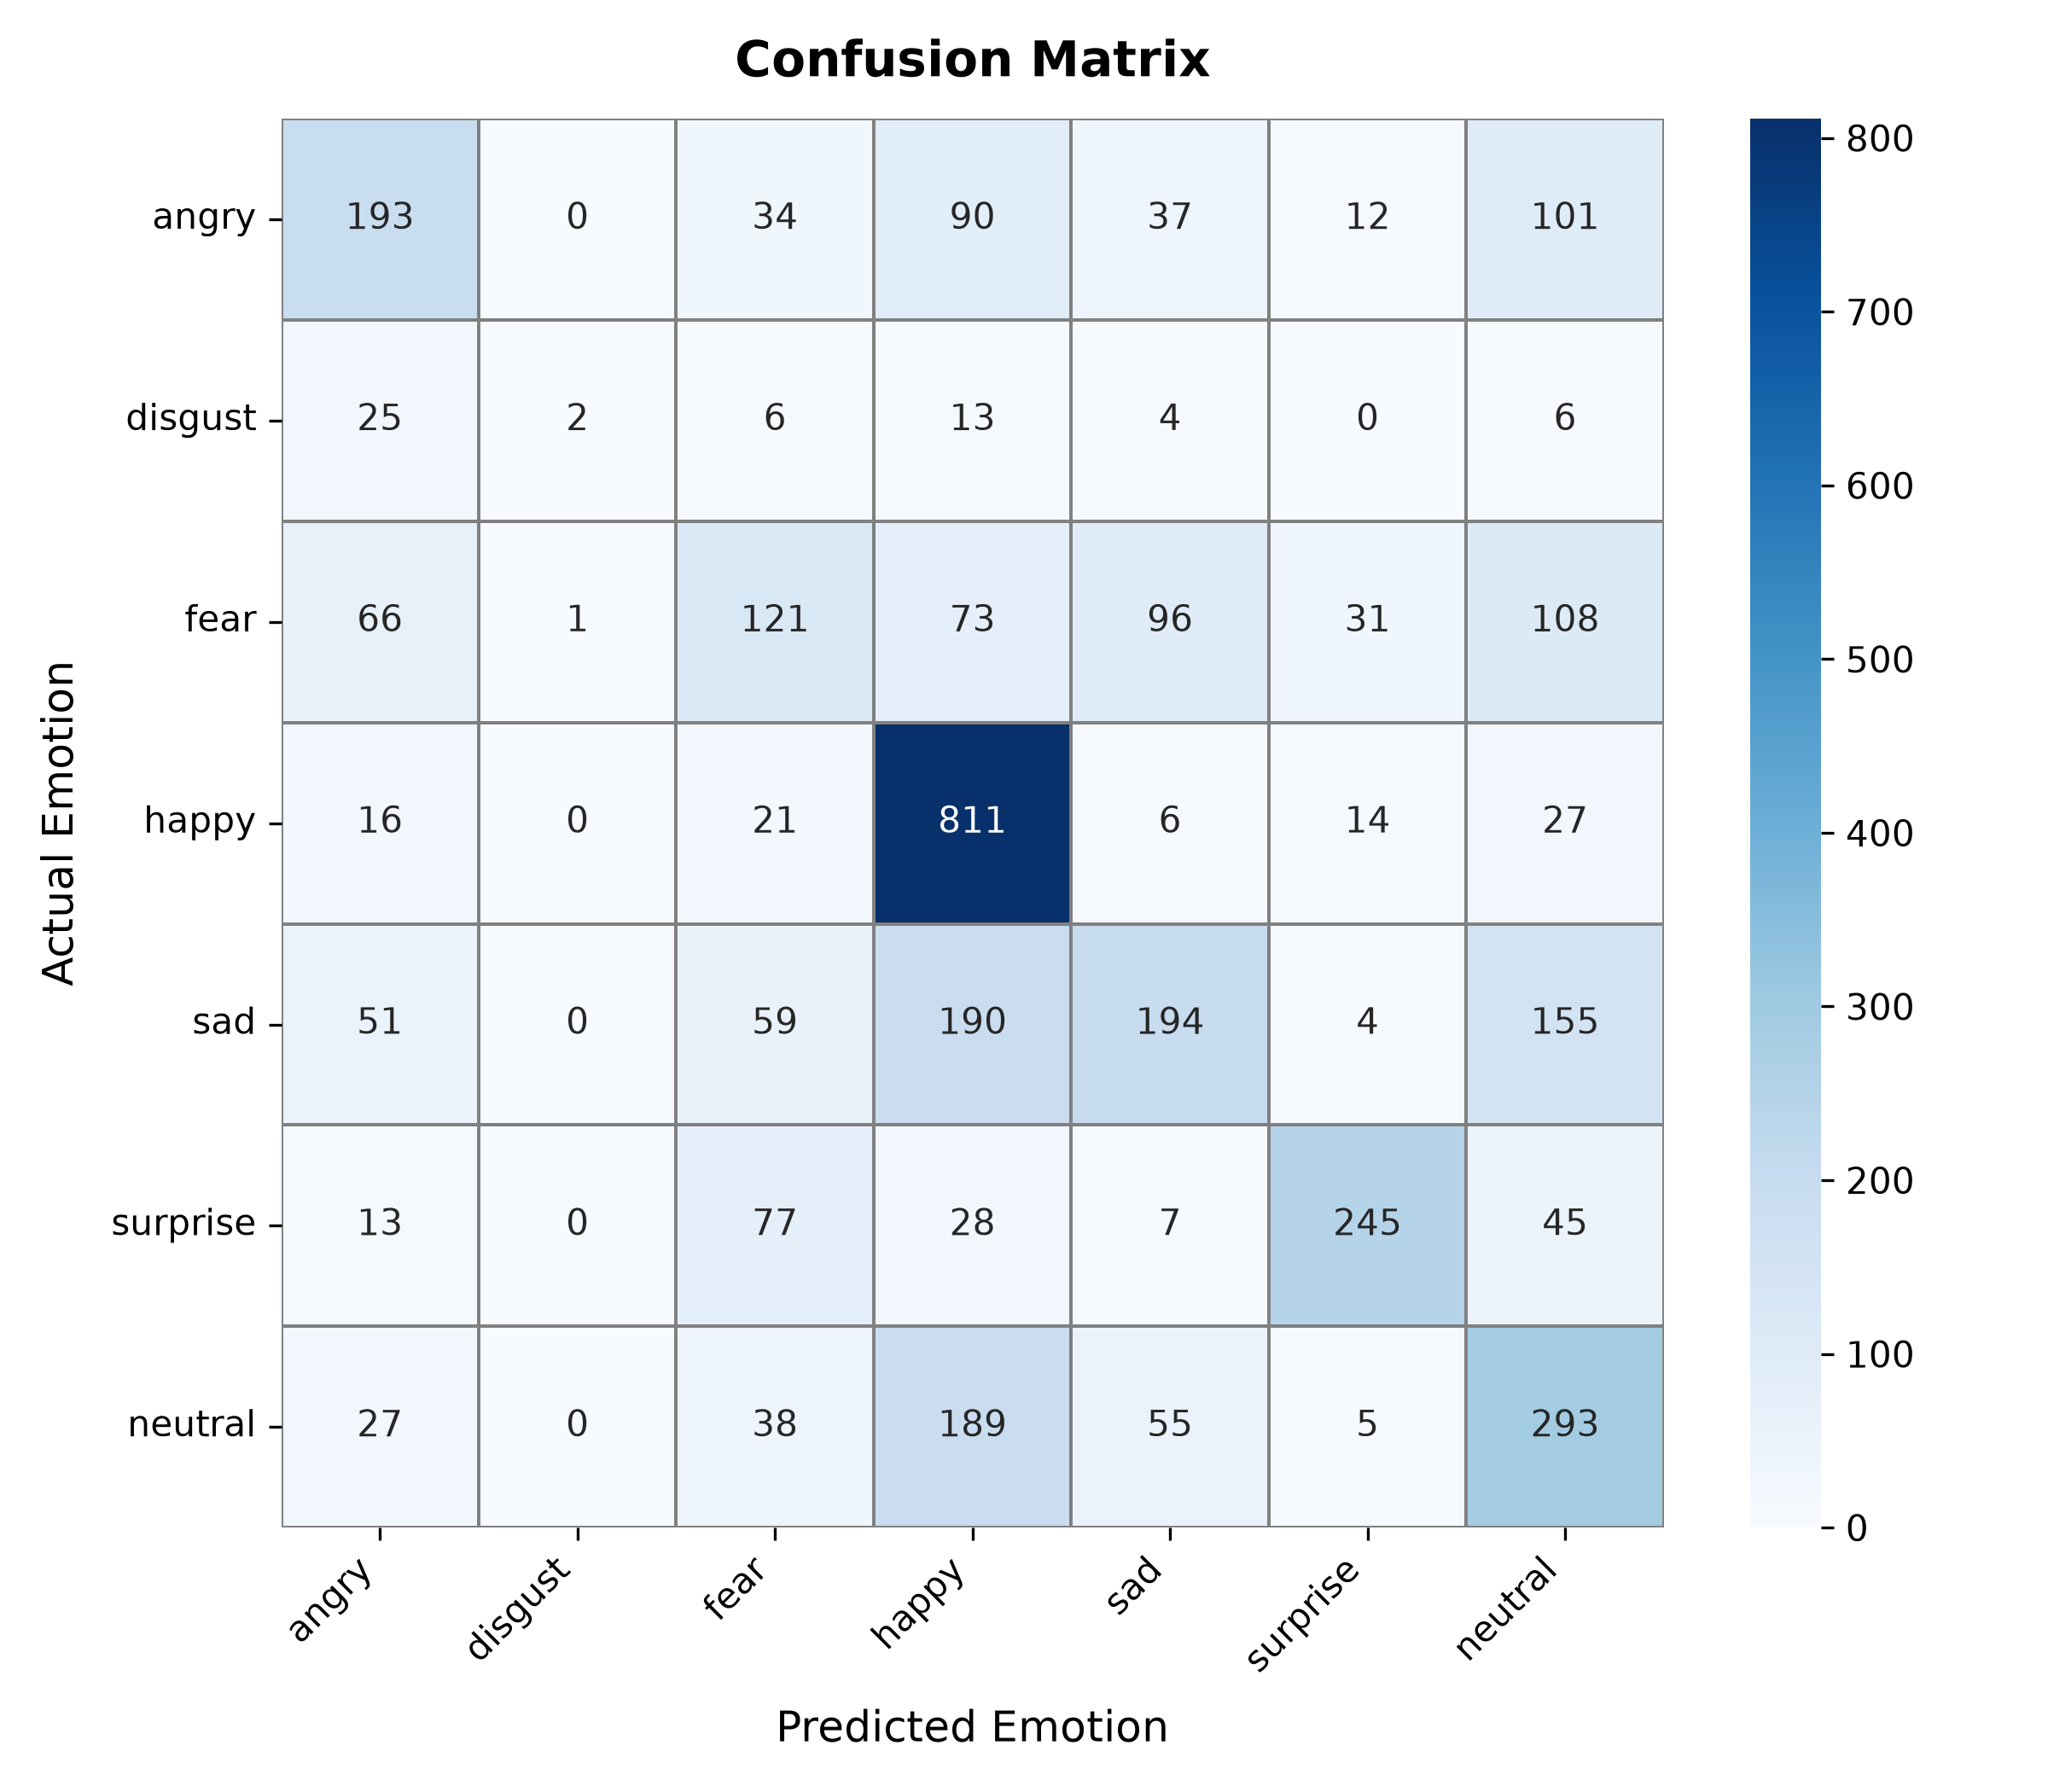

The data file committed next to this chart (first rows):
actual, angry, disgust, fear, happy, sad, surprise, neutral
angry, 193, 0, 34, 90, 37, 12, 101
disgust, 25, 2, 6, 13, 4, 0, 6
fear, 66, 1, 121, 73, 96, 31, 108
happy, 16, 0, 21, 811, 6, 14, 27
sad, 51, 0, 59, 190, 194, 4, 155
surprise, 13, 0, 77, 28, 7, 245, 45
neutral, 27, 0, 38, 189, 55, 5, 293
